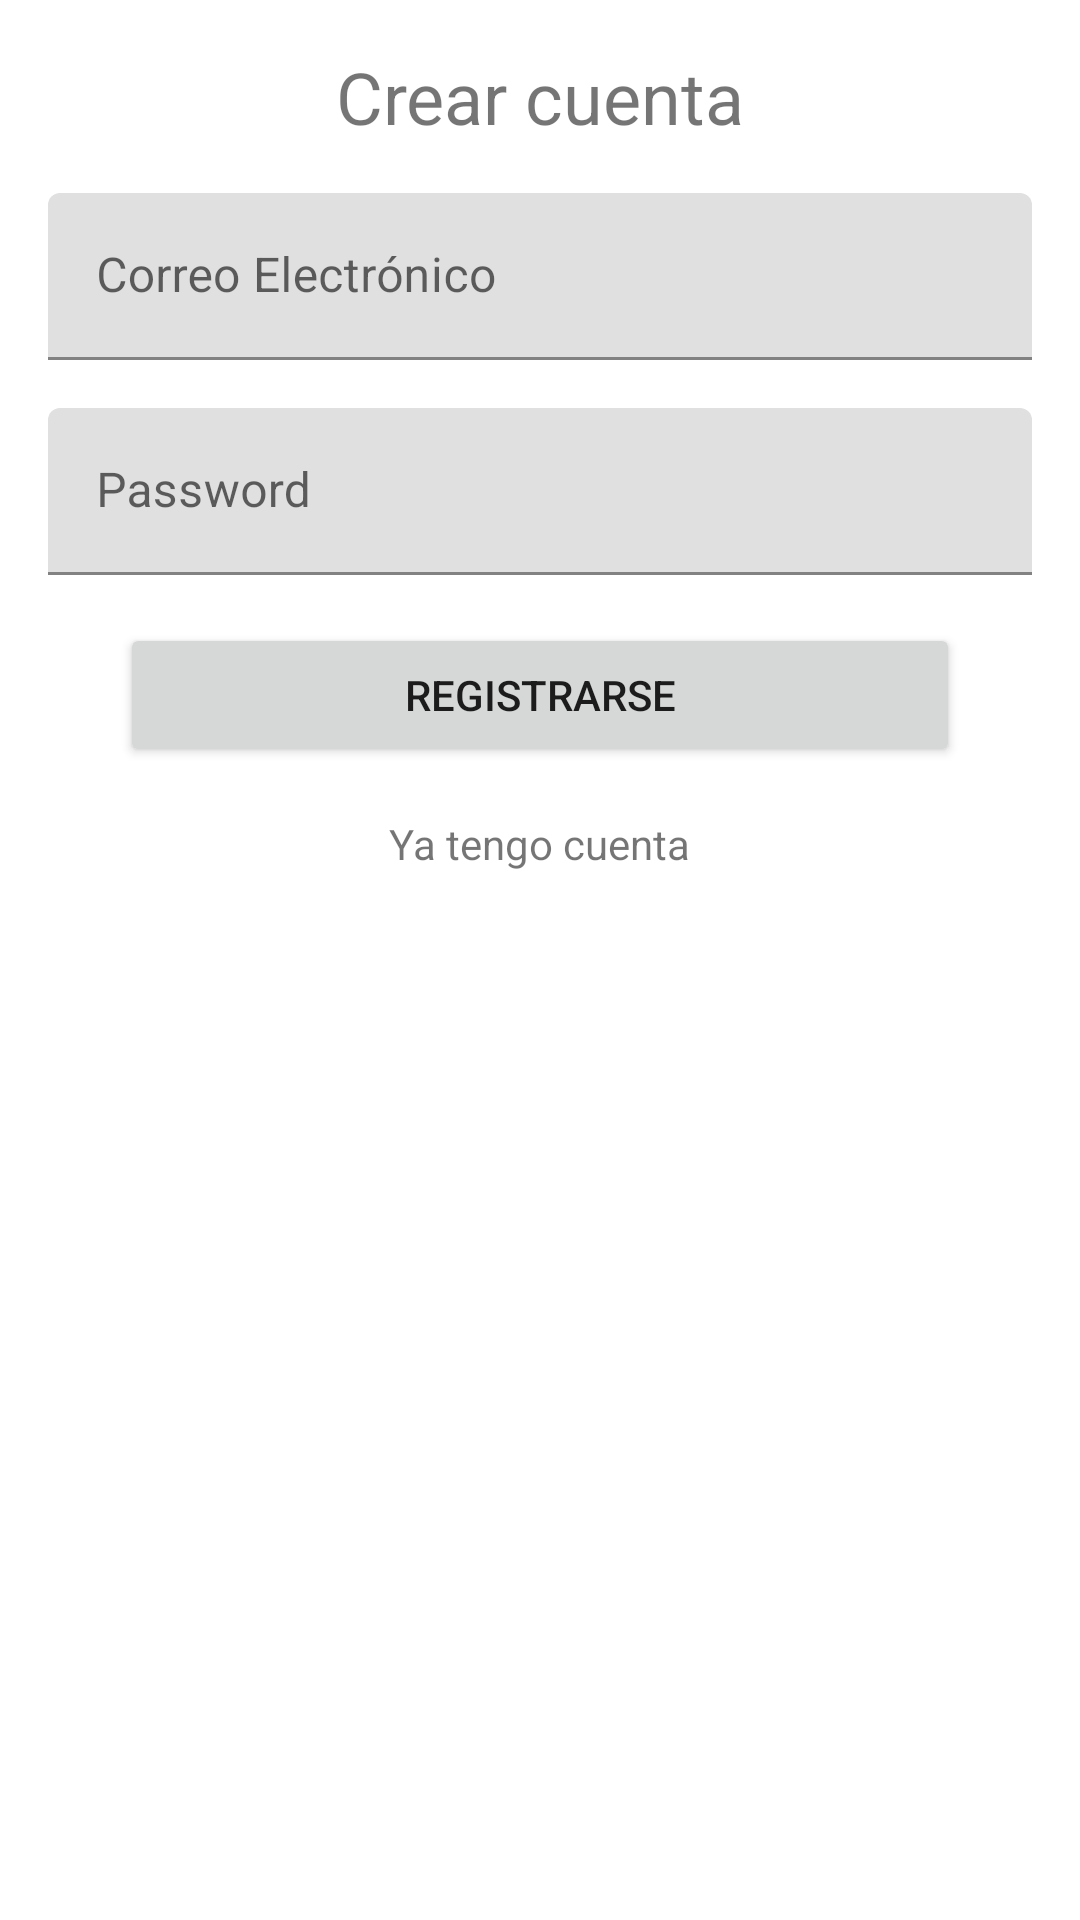

The Android layout XML behind this screen, and the referenced resources:
<!-- AndroidManifest.xml: application theme AppTheme -->
<!-- res/layout/activity_create_account.xml -->
<?xml version="1.0" encoding="utf-8"?>
<LinearLayout xmlns:android="http://schemas.android.com/apk/res/android"
    xmlns:app="http://schemas.android.com/apk/res-auto"
    xmlns:tools="http://schemas.android.com/tools"
    android:layout_width="match_parent"
    android:layout_height="match_parent"
    android:orientation="vertical"
    android:padding="8dp"
    tools:context=".ui.CreateAccountActivity">

    <TextView
        android:id="@+id/title"
        android:gravity="center"
        android:layout_width="match_parent"
        android:layout_height="wrap_content"
        android:layout_gravity="center_horizontal"
        android:layout_margin="8dp"
        android:textSize="24sp"
        android:text="Crear cuenta" />

    <com.google.android.material.textfield.TextInputLayout
        android:layout_width="match_parent"
        android:layout_height="wrap_content"
        android:layout_margin="8dp">

        <com.google.android.material.textfield.TextInputEditText
            android:id="@+id/emailField"
            android:layout_width="match_parent"
            android:layout_height="wrap_content"
            android:hint="Correo Electrónico" />
    </com.google.android.material.textfield.TextInputLayout>

    <com.google.android.material.textfield.TextInputLayout
        android:layout_width="match_parent"
        android:layout_height="wrap_content"
        android:layout_margin="8dp">

        <com.google.android.material.textfield.TextInputEditText
            android:id="@+id/passwordField"
            android:layout_width="match_parent"
            android:layout_height="wrap_content"
            android:inputType="textPassword"
            android:hint="Password" />

    </com.google.android.material.textfield.TextInputLayout>

    <Button
        android:id="@+id/signupButton"
        android:layout_width="match_parent"
        android:layout_height="wrap_content"
        android:layout_marginVertical="8dp"
        android:layout_marginHorizontal="32dp"
        android:text="Registrarse" />

    <TextView
        android:id="@+id/backToLogin"
        android:layout_width="wrap_content"
        android:layout_height="wrap_content"
        android:layout_gravity="center"
        android:layout_margin="8dp"
        android:text="Ya tengo cuenta" />
</LinearLayout>
<!-- resources referenced by this layout -->
<resources>
  <style name="AppTheme" parent="Theme.MaterialComponents.Light">
          
          <item name="colorPrimary">@color/my_light_primary</item>
          <item name="colorSecondary">@color/my_light_secondary</item>
          <item name="colorPrimaryDark">@color/my_dark_primary</item>
          <item name="backgroundColor">@color/my_bg</item>
      </style>
  <color name="my_light_primary">#9283C1</color>
  <color name="my_light_secondary">#91CCD5</color>
  <color name="my_dark_primary">#5840A1</color>
  <color name="my_bg">#E1E1E1</color>
</resources>
